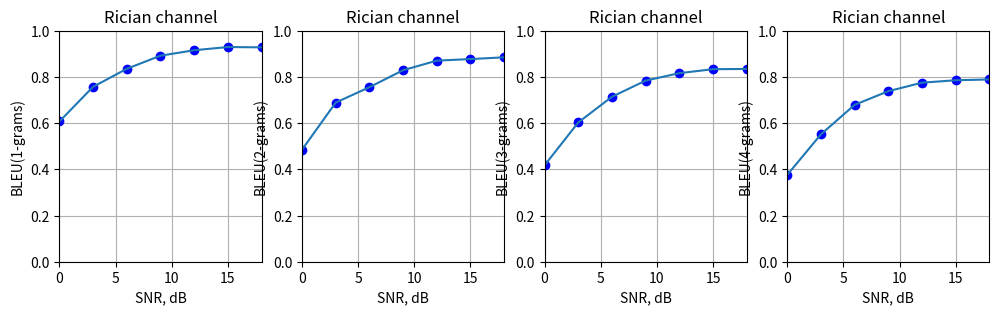
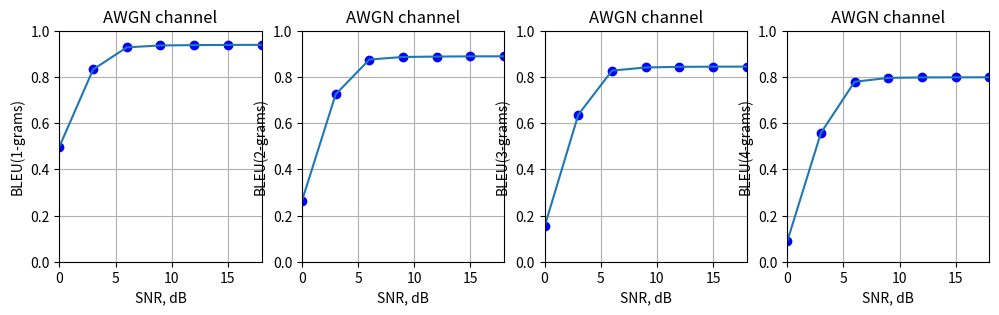
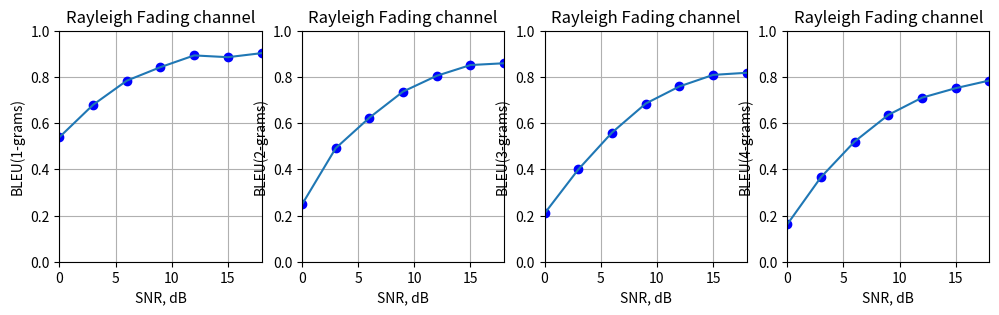

The script that saved these images, in order:
import matplotlib.pyplot as pl

if __name__ == '__main__':
    y01 = [0.53899024, 0.67930037, 0.78378745, 0.84233241, 0.89311158, 0.88542331, 0.90292339]
    SNR = [0,3,6,9,12,15,18]
    
    # pl.plot(SNR,y01,'bo',SNR,y01)
    
    # pl.xlabel('SNR, dB')
    # pl.ylabel('BLEU(1-grams)')
    # pl.title('Rayleigh Fading channel')
    # pl.xlim(min(SNR),max(SNR))

    # pl.show()

    y11 = [0.60711777, 0.75727145, 0.83526361, 0.89197901, 0.91549998, 0.92940773, 0.92803982]
    y12 = [0.4848381,  0.68886172, 0.75556871, 0.82907291, 0.87055164, 0.87728947, 0.88486143]
    y13 = [0.41760923, 0.60320102, 0.71430683, 0.78418767, 0.81635434, 0.83351709, 0.83447743]
    y14 = [0.3758477301243779, 0.5513889622638848, 0.6791147140362426, 0.738276030831145, 0.775154801057932, 0.7855812583529225, 0.7890007027454364]
    pl.figure(figsize=[12, 3])
    
    pl.subplot(1, 4, 1)
    pl.plot(SNR,y11,'bo',SNR,y11)
    pl.xlabel('SNR, dB')
    pl.ylabel('BLEU(1-grams)')
    pl.grid()
    pl.title('Rician channel')
    pl.ylim(0,1)
    pl.xlim(min(SNR),max(SNR))

    pl.subplot(1, 4, 2)
    pl.plot(SNR,y12,'bo',SNR,y12)
    pl.xlabel('SNR, dB')
    pl.ylabel('BLEU(2-grams)')
    pl.grid()
    pl.title('Rician channel')
    pl.ylim(0,1)
    pl.xlim(min(SNR),max(SNR))
    
    pl.subplot(1, 4, 3)
    pl.plot(SNR,y13,'bo',SNR,y13)
    pl.xlabel('SNR, dB')
    pl.ylabel('BLEU(3-grams)')
    pl.grid()
    pl.title('Rician channel')
    pl.ylim(0,1)
    pl.xlim(min(SNR),max(SNR))
    
    
    pl.subplot(1, 4, 4)
    pl.plot(SNR,y14,'bo',SNR,y14)
    pl.xlabel('SNR, dB')
    pl.ylabel('BLEU(4-grams)')
    pl.grid()
    pl.title('Rician channel')
    pl.xlim(min(SNR),max(SNR))
    pl.ylim(0,1)
    
    # pl.plot(SNR,y11,'bo',SNR,y11)
    # pl.xlabel('SNR, dB')
    # pl.ylabel('BLEU(1-grams)')
    # pl.title('Rician channel')
    # pl.xlim(min(SNR),max(SNR))
    # pl.show()
   
    y21 = [0.49806338, 0.8322574,  0.92799939, 0.93621025, 0.93777584, 0.93851196, 0.93883513]
    y22 = [0.26410709, 0.72498843, 0.87540947, 0.88640929, 0.88805711, 0.88904494, 0.88916681]
    y23 = [0.15310784, 0.6365255,  0.82732693, 0.84094146, 0.84362299, 0.84437113, 0.84461711]
    y24 = [0.0881179,  0.55759539, 0.77904386, 0.79583771, 0.79781573, 0.79812927, 0.79843169]
    pl.figure(figsize=[12, 3])
    
    pl.subplot(1, 4, 1)
    pl.plot(SNR,y21,'bo',SNR,y21)
    pl.xlabel('SNR, dB')
    pl.ylabel('BLEU(1-grams)')
    pl.grid()
    pl.title('AWGN channel')
    pl.xlim(min(SNR),max(SNR))
    pl.ylim(0,1)

    pl.subplot(1, 4, 2)
    pl.plot(SNR,y22,'bo',SNR,y22)
    pl.xlabel('SNR, dB')
    pl.ylabel('BLEU(2-grams)')
    pl.grid()
    pl.title('AWGN channel')
    pl.xlim(min(SNR),max(SNR))
    pl.ylim(0,1)
    
    pl.subplot(1, 4, 3)
    pl.plot(SNR,y23,'bo',SNR,y23)
    pl.xlabel('SNR, dB')
    pl.ylabel('BLEU(3-grams)')
    pl.grid()
    pl.title('AWGN channel')
    pl.xlim(min(SNR),max(SNR))
    pl.ylim(0,1)
    
    pl.subplot(1, 4, 4)
    pl.plot(SNR,y24,'bo',SNR,y24)
    pl.xlabel('SNR, dB')
    pl.ylabel('BLEU(4-grams)')
    pl.grid()
    pl.title('AWGN channel')
    pl.xlim(min(SNR),max(SNR))
    pl.ylim(0,1)
    
   
    y31 = [0.53899024, 0.67930037, 0.78378745, 0.84233241, 0.89311158, 0.88542331, 0.90292339]
    y32 = [0.24778430208663652, 0.4914229168474284, 0.6234316810259233, 0.7366962725503247, 0.804935637949179, 0.8514473008129537, 0.8592001236058964]
    y33 = [0.20934288965575593, 0.39952964604732644, 0.5591322791842337, 0.6846490884136012, 0.7587716340920249, 0.8087580100576972, 0.8179758996846151]
    y34 = [0.16160327443105685, 0.3657794905851055, 0.5201967550825642, 0.6355342463590606, 0.7101006008808349, 0.7513193230221504, 0.7845047935474156]
    pl.figure(figsize=[12, 3])
    
    pl.subplot(1, 4, 1)
    pl.plot(SNR,y31,'bo',SNR,y31)
    pl.xlabel('SNR, dB')
    pl.ylabel('BLEU(1-grams)')
    pl.grid()
    pl.title('Rayleigh Fading channel')
    pl.ylim(0,1)
    pl.xlim(min(SNR),max(SNR))

    pl.subplot(1, 4, 2)
    pl.plot(SNR,y32,'bo',SNR,y32)
    pl.xlabel('SNR, dB')
    pl.ylabel('BLEU(2-grams)')
    pl.grid()
    pl.title('Rayleigh Fading channel')
    pl.ylim(0,1)
    pl.xlim(min(SNR),max(SNR))
    
    pl.subplot(1, 4, 3)
    pl.plot(SNR,y33,'bo',SNR,y33)
    pl.xlabel('SNR, dB')
    pl.ylabel('BLEU(3-grams)')
    pl.grid()
    pl.title('Rayleigh Fading channel')
    pl.ylim(0,1)
    pl.xlim(min(SNR),max(SNR))
    
    
    pl.subplot(1, 4, 4)
    pl.plot(SNR,y34,'bo',SNR,y34)
    pl.xlabel('SNR, dB')
    pl.ylabel('BLEU(4-grams)')
    pl.grid()
    pl.title('Rayleigh Fading channel')
    pl.xlim(min(SNR),max(SNR))
    pl.ylim(0,1)
    
    
    pl.show()
    
    